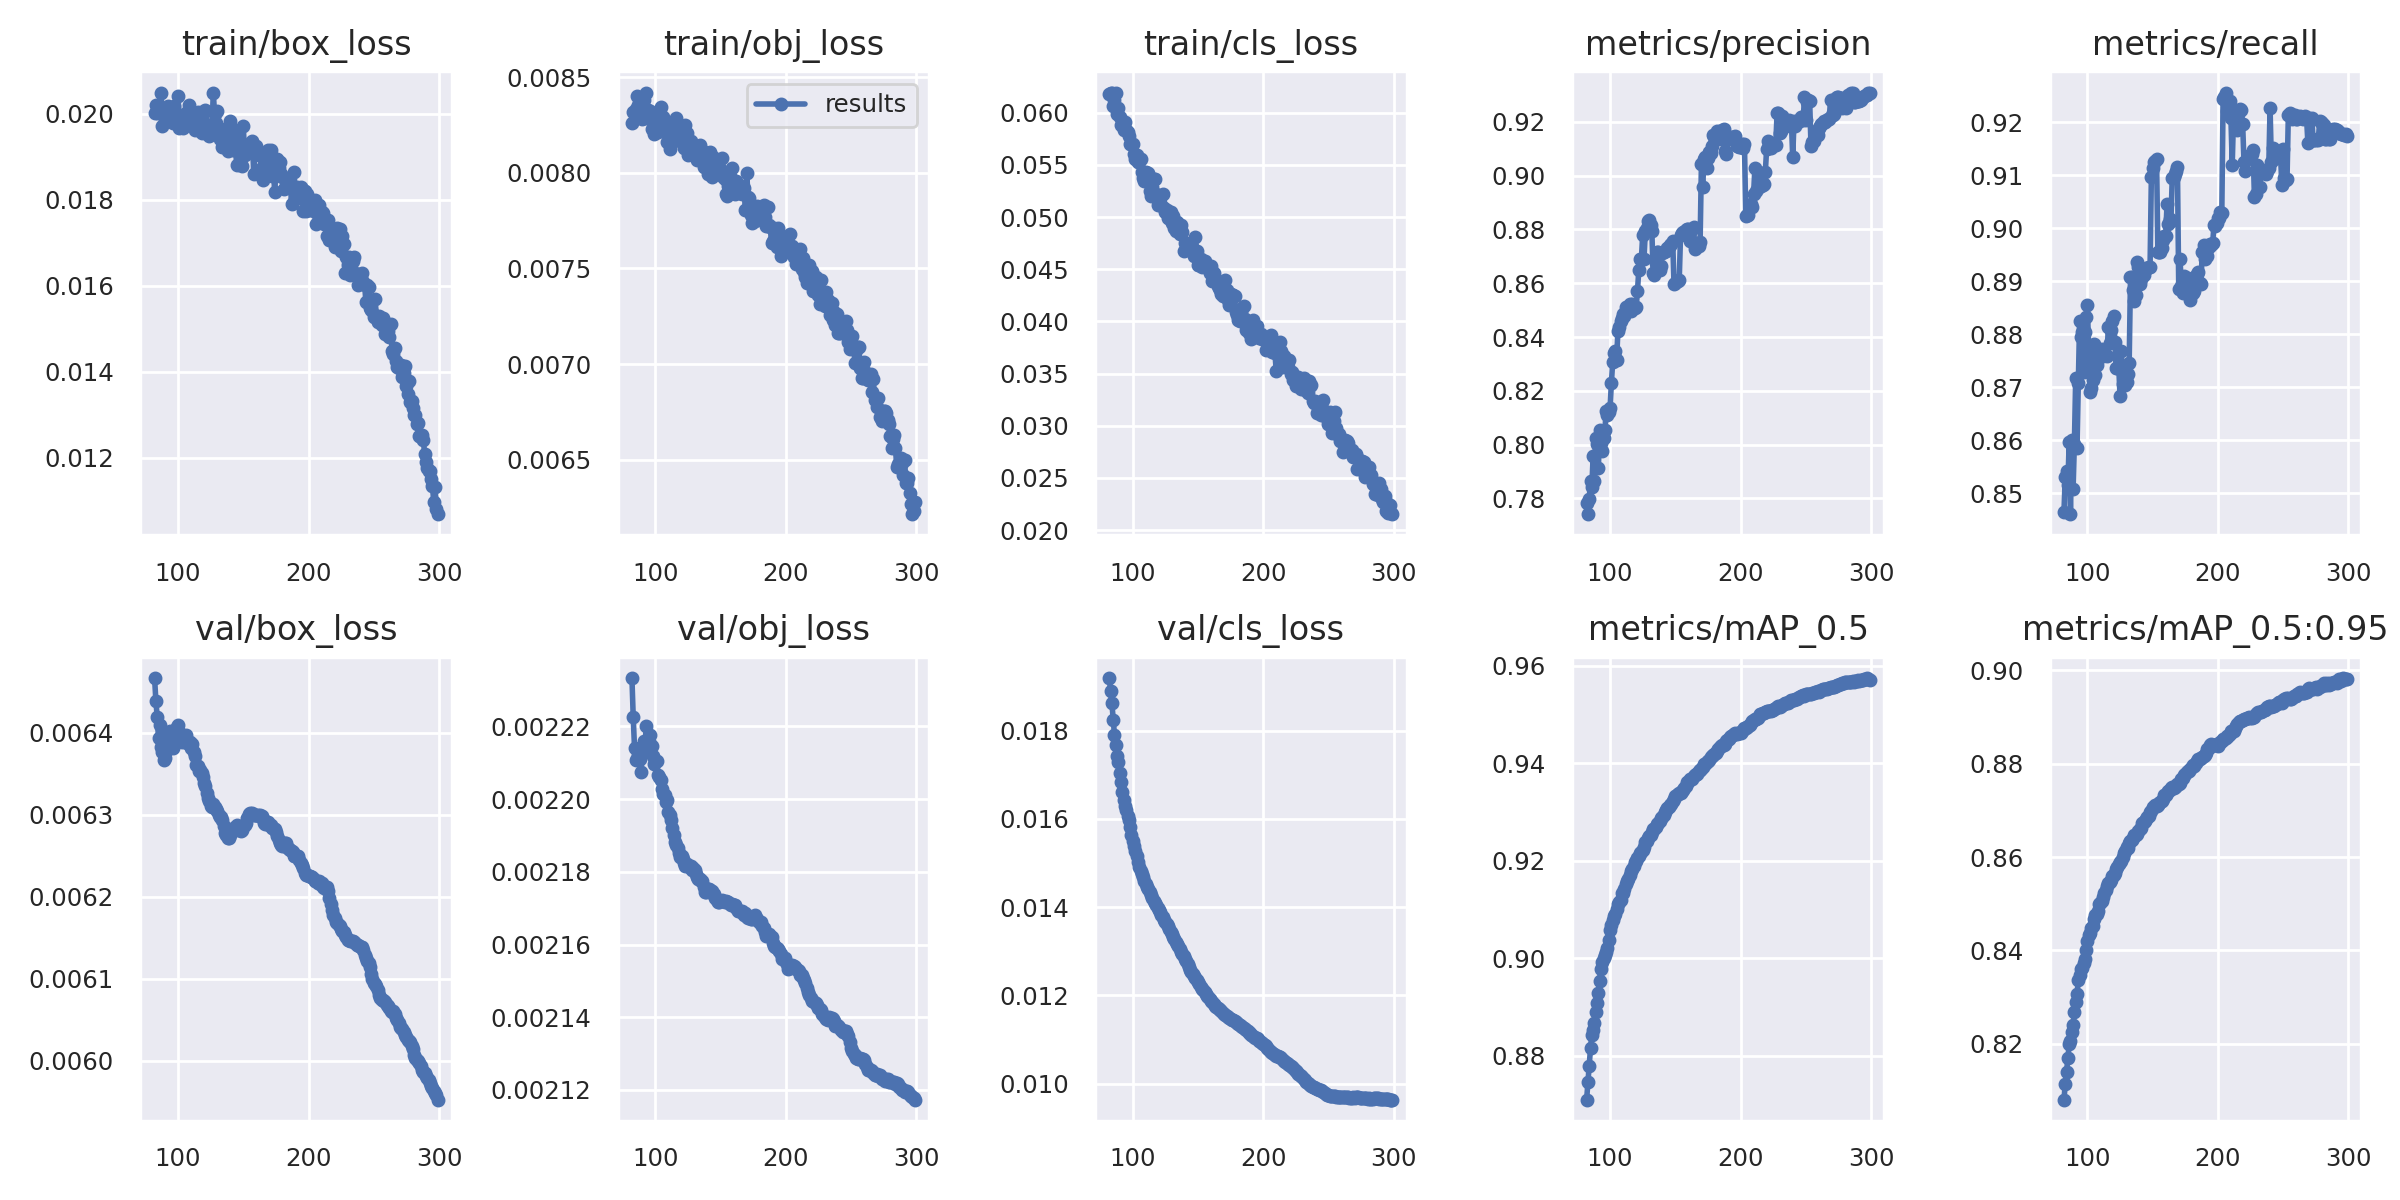

Source data for this figure (header and first rows):
epoch, train/box_loss, train/obj_loss, train/cls_loss, metrics/precision, metrics/recall, metrics/mAP_0.5, metrics/mAP_0.5:0.95, val/box_loss, val/obj_loss, val/cls_loss, x/lr0, x/lr1, x/lr2
82, 0.02001, 0.008261, 0.0618, 0.7783, 0.8464, 0.871, 0.808, 0.006467, 0.002233, 0.01919, 0.007327, 0.007327, 0.007327
83, 0.02021, 0.008317, 0.06193, 0.7741, 0.853, 0.8746, 0.8114, 0.006439, 0.002223, 0.0189, 0.007294, 0.007294, 0.007294
84, 0.02002, 0.008318, 0.06188, 0.7798, 0.8542, 0.878, 0.814, 0.00642, 0.002214, 0.01862, 0.007261, 0.007261, 0.007261
85, 0.02007, 0.008332, 0.06066, 0.7864, 0.8515, 0.8816, 0.8168, 0.006393, 0.002211, 0.01825, 0.007228, 0.007228, 0.007228
86, 0.02005, 0.008403, 0.06118, 0.7841, 0.8596, 0.8844, 0.8199, 0.00641, 0.002211, 0.0179, 0.007195, 0.007195, 0.007195
87, 0.02049, 0.008354, 0.06185, 0.7958, 0.846, 0.8853, 0.8205, 0.006383, 0.002212, 0.01768, 0.007162, 0.007162, 0.007162
88, 0.01971, 0.008306, 0.05987, 0.7863, 0.86, 0.8867, 0.8225, 0.006377, 0.002211, 0.01743, 0.007129, 0.007129, 0.007129
89, 0.01997, 0.008308, 0.06048, 0.8026, 0.8507, 0.889, 0.8241, 0.006367, 0.002207, 0.01729, 0.007096, 0.007096, 0.007096
90, 0.01986, 0.008282, 0.05963, 0.8004, 0.8593, 0.8909, 0.8267, 0.006369, 0.002213, 0.01703, 0.007063, 0.007063, 0.007063
91, 0.01994, 0.00838, 0.05885, 0.7912, 0.8717, 0.8929, 0.829, 0.006378, 0.002216, 0.01683, 0.00703, 0.00703, 0.00703
92, 0.02017, 0.008283, 0.05881, 0.8055, 0.8585, 0.8953, 0.8306, 0.006392, 0.002215, 0.01661, 0.006997, 0.006997, 0.006997
93, 0.02006, 0.008419, 0.05833, 0.8007, 0.8707, 0.8979, 0.8336, 0.0064, 0.00222, 0.01644, 0.006964, 0.006964, 0.006964
94, 0.02005, 0.008329, 0.05906, 0.7976, 0.8825, 0.8993, 0.8347, 0.006402, 0.002215, 0.0163, 0.006931, 0.006931, 0.006931
95, 0.02008, 0.008298, 0.05838, 0.8024, 0.8794, 0.9001, 0.8361, 0.006386, 0.002216, 0.01621, 0.006898, 0.006898, 0.006898
96, 0.01979, 0.008323, 0.05813, 0.8053, 0.8805, 0.9007, 0.8363, 0.006382, 0.002218, 0.01607, 0.006865, 0.006865, 0.006865
97, 0.02019, 0.00823, 0.05777, 0.8124, 0.8728, 0.9013, 0.8372, 0.006386, 0.002214, 0.01597, 0.006832, 0.006832, 0.006832
98, 0.02005, 0.008303, 0.05704, 0.8108, 0.8804, 0.9022, 0.8382, 0.006395, 0.002212, 0.01581, 0.006799, 0.006799, 0.006799
99, 0.01999, 0.008204, 0.05703, 0.8122, 0.8832, 0.9037, 0.8402, 0.006407, 0.00221, 0.01565, 0.006766, 0.006766, 0.006766
100, 0.0204, 0.00827, 0.05701, 0.8137, 0.8855, 0.9057, 0.842, 0.006409, 0.002211, 0.0155, 0.006733, 0.006733, 0.006733
101, 0.01967, 0.008238, 0.05606, 0.823, 0.876, 0.9069, 0.8433, 0.006401, 0.00221, 0.01537, 0.0067, 0.0067, 0.0067
102, 0.01974, 0.008214, 0.05559, 0.8308, 0.8691, 0.9079, 0.8437, 0.006392, 0.002207, 0.01527, 0.006667, 0.006667, 0.006667
103, 0.01991, 0.008295, 0.05594, 0.834, 0.8698, 0.9086, 0.8448, 0.006389, 0.002206, 0.01515, 0.006634, 0.006634, 0.006634
104, 0.01966, 0.008341, 0.05532, 0.8346, 0.8713, 0.909, 0.8452, 0.006394, 0.002205, 0.01502, 0.006601, 0.006601, 0.006601
105, 0.01985, 0.008237, 0.0553, 0.8315, 0.8782, 0.9101, 0.8467, 0.006395, 0.002203, 0.0149, 0.006568, 0.006568, 0.006568
106, 0.01991, 0.008291, 0.05555, 0.8424, 0.8723, 0.9111, 0.8476, 0.006397, 0.002201, 0.01482, 0.006535, 0.006535, 0.006535
107, 0.02003, 0.008253, 0.05427, 0.8437, 0.8742, 0.9116, 0.8479, 0.006387, 0.002201, 0.01476, 0.006502, 0.006502, 0.006502
108, 0.02019, 0.00824, 0.05375, 0.8461, 0.8763, 0.912, 0.8484, 0.006387, 0.002199, 0.01469, 0.006469, 0.006469, 0.006469
109, 0.01975, 0.008159, 0.05348, 0.8472, 0.8762, 0.9133, 0.8498, 0.006389, 0.0022, 0.0146, 0.006436, 0.006436, 0.006436
110, 0.0199, 0.008206, 0.05431, 0.8485, 0.8761, 0.9135, 0.8502, 0.006382, 0.002196, 0.01453, 0.006403, 0.006403, 0.006403
111, 0.0198, 0.008126, 0.0536, 0.8479, 0.8772, 0.9143, 0.8507, 0.006386, 0.002196, 0.01447, 0.00637, 0.00637, 0.00637
112, 0.01998, 0.008246, 0.05419, 0.851, 0.8759, 0.9153, 0.8514, 0.006377, 0.002194, 0.01441, 0.006337, 0.006337, 0.006337
113, 0.01962, 0.008232, 0.05252, 0.851, 0.8764, 0.9159, 0.8522, 0.006372, 0.002192, 0.01435, 0.006304, 0.006304, 0.006304
114, 0.01991, 0.008163, 0.05206, 0.8513, 0.8761, 0.9163, 0.8529, 0.006361, 0.00219, 0.01428, 0.006271, 0.006271, 0.006271
115, 0.02004, 0.00819, 0.05288, 0.8522, 0.876, 0.9171, 0.8538, 0.00636, 0.002188, 0.01421, 0.006238, 0.006238, 0.006238
116, 0.01965, 0.008287, 0.05366, 0.8498, 0.8813, 0.9178, 0.8545, 0.006354, 0.002188, 0.01414, 0.006205, 0.006205, 0.006205
117, 0.01993, 0.008169, 0.05362, 0.8522, 0.8784, 0.9183, 0.8546, 0.006355, 0.002187, 0.01409, 0.006172, 0.006172, 0.006172
118, 0.01954, 0.008219, 0.05224, 0.851, 0.8809, 0.9188, 0.855, 0.006351, 0.002185, 0.01404, 0.006139, 0.006139, 0.006139
119, 0.01982, 0.008228, 0.05114, 0.8509, 0.8825, 0.9197, 0.8558, 0.006346, 0.002184, 0.01399, 0.006106, 0.006106, 0.006106
120, 0.02006, 0.008191, 0.05131, 0.851, 0.8835, 0.92, 0.8562, 0.006339, 0.002184, 0.01394, 0.006073, 0.006073, 0.006073
121, 0.02009, 0.008179, 0.0518, 0.8573, 0.8784, 0.9206, 0.8566, 0.006335, 0.002184, 0.01388, 0.00604, 0.00604, 0.00604
122, 0.01962, 0.008129, 0.05113, 0.8649, 0.8736, 0.921, 0.8575, 0.006326, 0.002182, 0.01382, 0.006007, 0.006007, 0.006007
123, 0.01961, 0.008248, 0.05219, 0.8689, 0.8737, 0.9215, 0.8579, 0.006321, 0.002182, 0.01377, 0.005974, 0.005974, 0.005974
124, 0.01948, 0.00821, 0.05091, 0.8692, 0.8738, 0.9218, 0.8586, 0.006317, 0.002182, 0.01372, 0.005941, 0.005941, 0.005941
125, 0.01955, 0.008095, 0.05053, 0.878, 0.8683, 0.9223, 0.859, 0.006311, 0.002182, 0.01367, 0.005908, 0.005908, 0.005908
126, 0.01963, 0.008139, 0.05064, 0.8692, 0.8769, 0.9228, 0.8592, 0.00631, 0.002181, 0.01362, 0.005875, 0.005875, 0.005875
127, 0.02049, 0.008164, 0.04991, 0.8792, 0.8706, 0.9238, 0.8601, 0.006313, 0.002181, 0.01357, 0.005842, 0.005842, 0.005842
128, 0.01998, 0.008097, 0.04991, 0.8805, 0.8708, 0.924, 0.861, 0.00631, 0.002181, 0.01351, 0.005809, 0.005809, 0.005809
129, 0.01977, 0.008095, 0.05044, 0.8832, 0.8705, 0.9247, 0.8613, 0.006307, 0.002181, 0.01345, 0.005776, 0.005776, 0.005776
130, 0.02006, 0.00811, 0.04947, 0.8835, 0.8709, 0.9252, 0.8621, 0.006304, 0.00218, 0.01339, 0.005743, 0.005743, 0.005743
131, 0.01948, 0.008112, 0.0501, 0.8816, 0.8725, 0.9254, 0.862, 0.0063, 0.00218, 0.01333, 0.00571, 0.00571, 0.00571
132, 0.01942, 0.008069, 0.04893, 0.8796, 0.8746, 0.9259, 0.8631, 0.006297, 0.002178, 0.01327, 0.005677, 0.005677, 0.005677
133, 0.01964, 0.008073, 0.04867, 0.8636, 0.8907, 0.9264, 0.8635, 0.006298, 0.002178, 0.01322, 0.005644, 0.005644, 0.005644
134, 0.01922, 0.008147, 0.04951, 0.8631, 0.8909, 0.9266, 0.8636, 0.006294, 0.002178, 0.01317, 0.005611, 0.005611, 0.005611
135, 0.01942, 0.008101, 0.049, 0.8675, 0.8882, 0.9269, 0.864, 0.006286, 0.002178, 0.01311, 0.005578, 0.005578, 0.005578
136, 0.0196, 0.008089, 0.04839, 0.8714, 0.8862, 0.9275, 0.8646, 0.006277, 0.002178, 0.01305, 0.005545, 0.005545, 0.005545
137, 0.01937, 0.008032, 0.04924, 0.8716, 0.8873, 0.9277, 0.8648, 0.006275, 0.002176, 0.01299, 0.005512, 0.005512, 0.005512
138, 0.01912, 0.008106, 0.04854, 0.8649, 0.8936, 0.9281, 0.8649, 0.006272, 0.002174, 0.01293, 0.005479, 0.005479, 0.005479
139, 0.01969, 0.008028, 0.04673, 0.8663, 0.8926, 0.9287, 0.8656, 0.006272, 0.002174, 0.01289, 0.005446, 0.005446, 0.005446
140, 0.01983, 0.007993, 0.04747, 0.8714, 0.8895, 0.929, 0.8661, 0.006276, 0.002175, 0.01284, 0.005413, 0.005413, 0.005413
141, 0.01965, 0.008055, 0.04755, 0.8718, 0.8905, 0.9294, 0.8662, 0.006281, 0.002175, 0.01277, 0.00538, 0.00538, 0.00538
... 158 more rows
